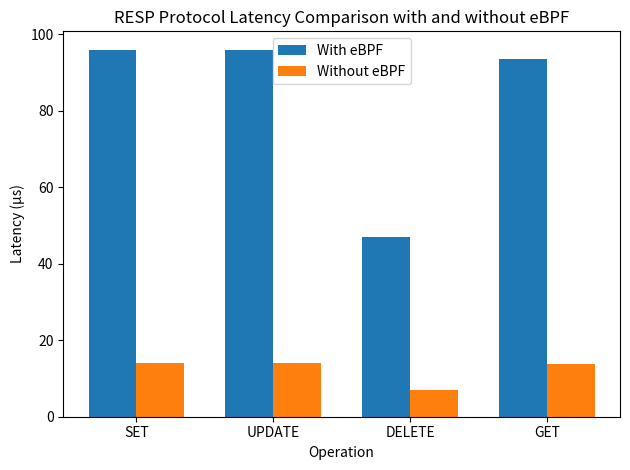

Write the Python code that produced this figure.
import matplotlib.pyplot as plt

# Latency values in microseconds
operations = ['SET', 'UPDATE', 'DELETE', 'GET']
latency_with_ebpf = [95.869, 95.926, 46.954, 93.577]
latency_without_ebpf = [14.006, 13.956, 6.878, 13.736]

x = range(len(operations))

# Create the plot
fig, ax = plt.subplots()

# Plotting the values
bar_width = 0.35
ax.bar(x, latency_with_ebpf, width=bar_width, label='With eBPF', align='center')
ax.bar([p + bar_width for p in x], latency_without_ebpf, width=bar_width, label='Without eBPF', align='center')

# Adding labels and title
ax.set_xlabel('Operation')
ax.set_ylabel('Latency (µs)')
ax.set_title('RESP Protocol Latency Comparison with and without eBPF')
ax.set_xticks([p + bar_width/2 for p in x])
ax.set_xticklabels(operations)
ax.legend(loc='upper center')

# Display the plot
plt.tight_layout()
plt.savefig('latency_comparison.png')  # Save the figure as a PNG file
plt.show()
